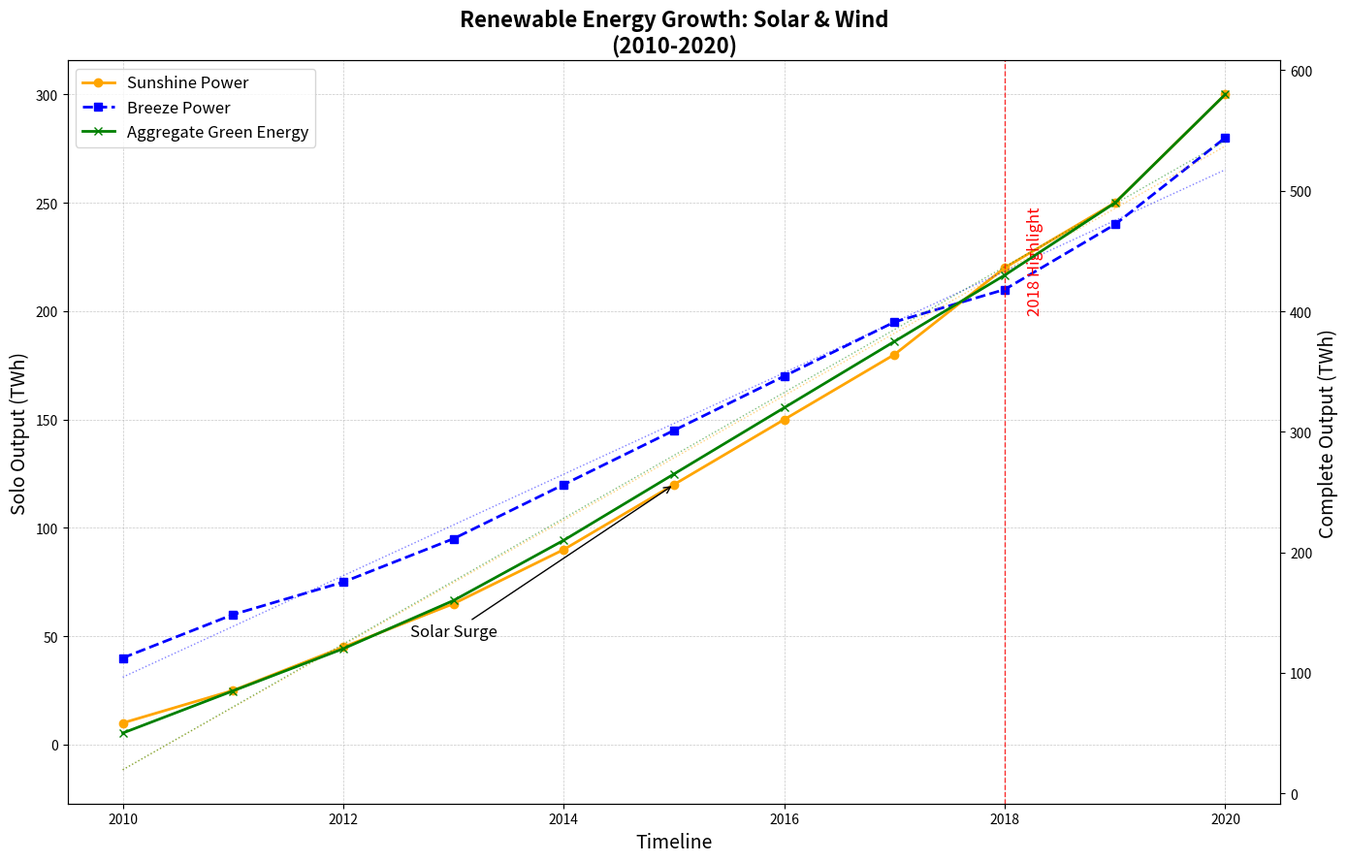

This chart was generated by the following Python code:
import matplotlib.pyplot as plt
import numpy as np

# Years of observation
years = np.arange(2010, 2021)

# Artificial data for renewable energy production (in Terawatt-hours)
solar_energy = [10, 25, 45, 65, 90, 120, 150, 180, 220, 250, 300]
wind_energy = [40, 60, 75, 95, 120, 145, 170, 195, 210, 240, 280]

# Total renewable energy production (Solar + Wind)
total_renewable = [s + w for s, w in zip(solar_energy, wind_energy)]

# Initialize the plot
fig, ax1 = plt.subplots(figsize=(14, 9))

# Plot Solar and Wind energy on the primary y-axis
ax1.plot(years, solar_energy, color='orange', linestyle='-', linewidth=2, marker='o', label='Sunshine Power')
ax1.plot(years, wind_energy, color='blue', linestyle='--', linewidth=2, marker='s', label='Breeze Power')

# Grid and layout adjustments
ax1.grid(True, linestyle='--', linewidth=0.5, alpha=0.7)

# Add a secondary y-axis for total renewable energy production
ax2 = ax1.twinx()
ax2.plot(years, total_renewable, color='green', linestyle='-', linewidth=2, marker='x', label='Aggregate Green Energy')

# Set titles and labels
ax1.set_title('Renewable Energy Growth: Solar & Wind\n(2010-2020)', fontsize=16, weight='bold')
ax1.set_xlabel('Timeline', fontsize=14)
ax1.set_ylabel('Solo Output (TWh)', fontsize=14, color='black')
ax2.set_ylabel('Complete Output (TWh)', fontsize=14, color='black')

# Add trend lines
z_solar = np.polyfit(years, solar_energy, 1)
p_solar = np.poly1d(z_solar)
ax1.plot(years, p_solar(years), color='orange', linestyle=':', alpha=0.5, linewidth=1)

z_wind = np.polyfit(years, wind_energy, 1)
p_wind = np.poly1d(z_wind)
ax1.plot(years, p_wind(years), color='blue', linestyle=':', alpha=0.5, linewidth=1)

z_total = np.polyfit(years, total_renewable, 1)
p_total = np.poly1d(z_total)
ax2.plot(years, p_total(years), color='green', linestyle=':', alpha=0.5, linewidth=1)

# Annotations and highlights
ax1.annotate('Solar Surge', xy=(2015, solar_energy[5]), xytext=(2013, 50),
             arrowprops=dict(facecolor='orange', arrowstyle='->'),
             fontsize=12, ha='center')

highlight_year = 2018
ax1.axvline(x=highlight_year, color='red', linestyle='--', linewidth=1, alpha=0.8)
ax1.text(highlight_year + 0.2, 200, '2018 Highlight', color='red', fontsize=12, rotation=90)

# Legends
lines, labels = ax1.get_legend_handles_labels()
lines2, labels2 = ax2.get_legend_handles_labels()
ax1.legend(lines + lines2, labels + labels2, loc='upper left', fontsize=12)

# Adjust layout for clarity
plt.tight_layout()

# Display the plot
plt.show()
